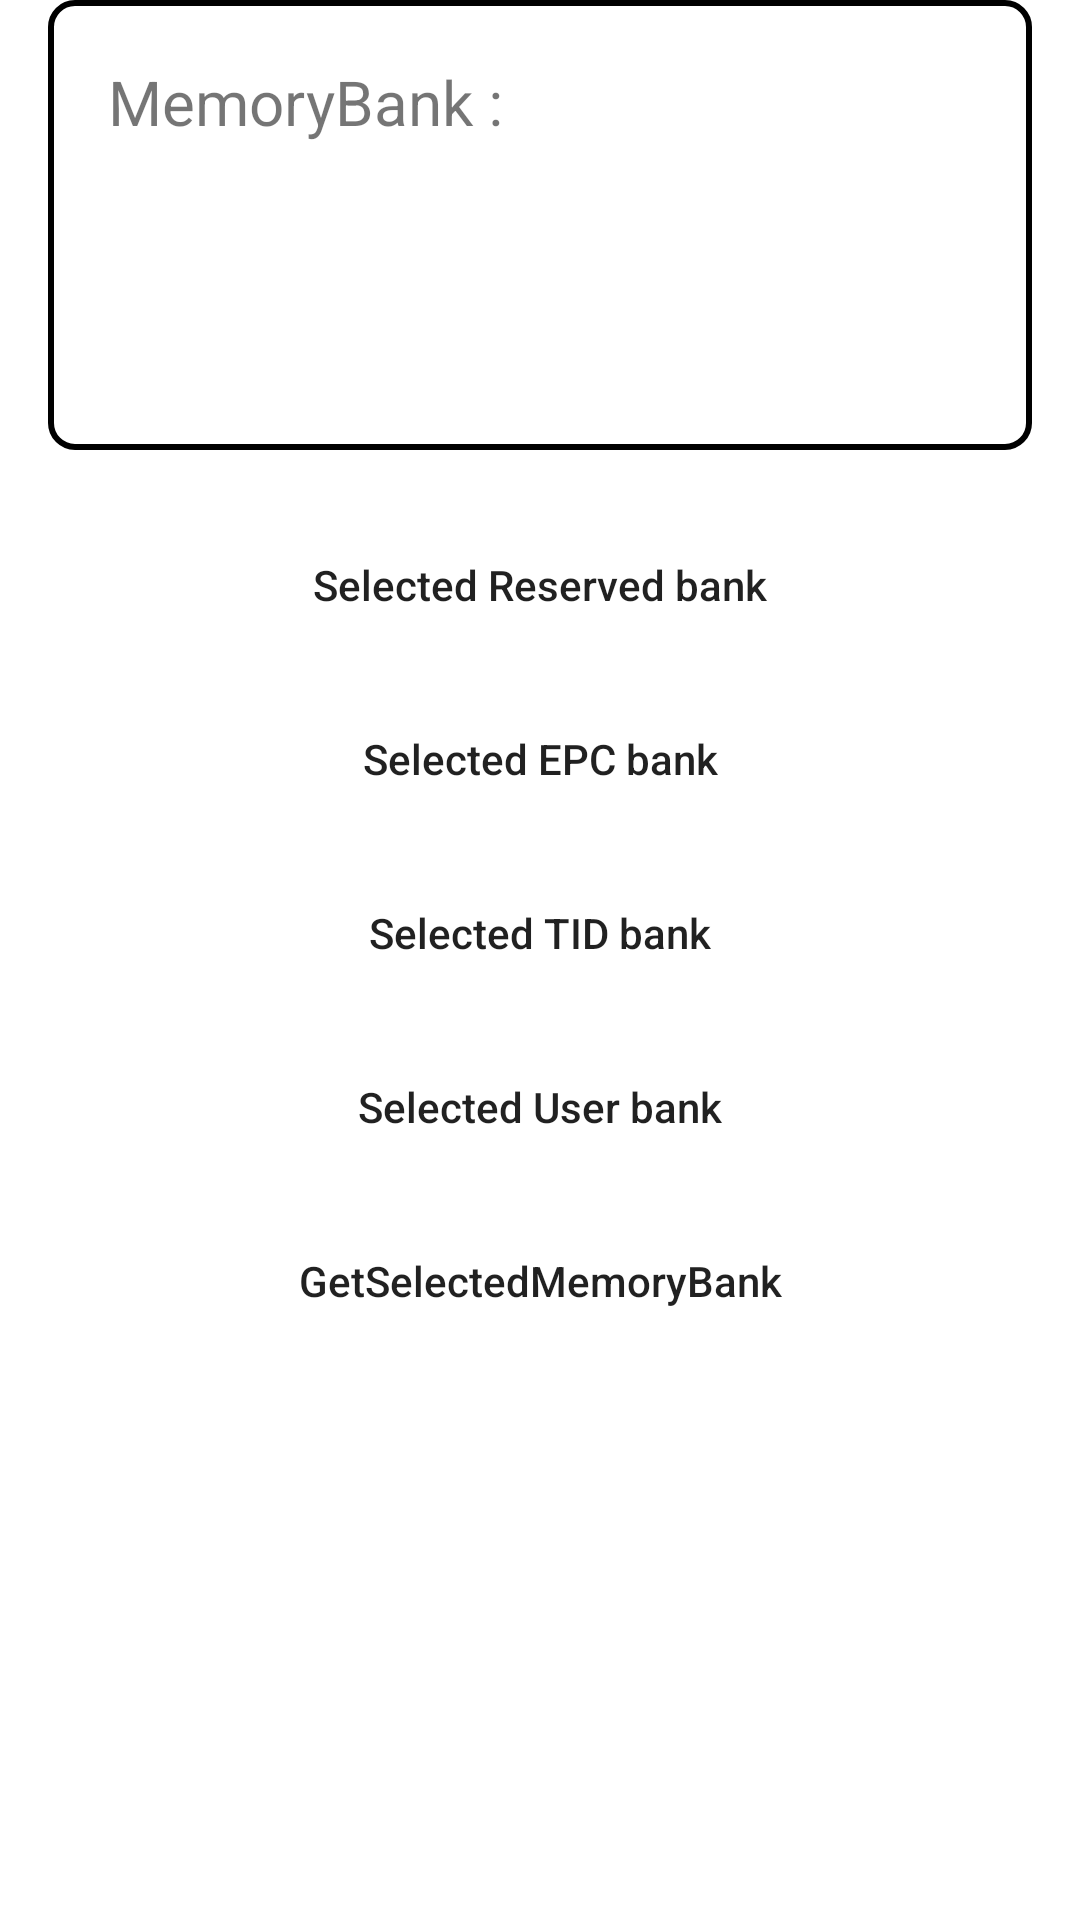

This screen was rendered from an Android layout file. Write that file and the resources it references.
<!-- AndroidManifest.xml: application theme Theme.RFIDTESTAPI -->
<!-- res/layout/selected_memory_bank.xml -->
<?xml version="1.0" encoding="utf-8"?>
<LinearLayout xmlns:android="http://schemas.android.com/apk/res/android"
    xmlns:app="http://schemas.android.com/apk/res-auto"
    xmlns:tools="http://schemas.android.com/tools"
    android:layout_width="match_parent"
    android:layout_height="match_parent"
    android:orientation="vertical"
    tools:context=".SelectedMemoryBank">

    <TextView
        android:id="@+id/textView1"
        android:layout_width="match_parent"
        android:layout_height="150dp"
        android:text="MemoryBank :"
        android:background="@drawable/textview_border"
        android:padding="20dp"
        android:scrollbars="vertical"
        android:maxLines="10"
        android:layout_marginLeft="16dp"
        android:layout_marginRight="16dp"
        android:layout_marginBottom="20dp"
        android:lineSpacingExtra="8dp"
        android:textSize="10pt"/>


    <Button
        android:id="@+id/bt01"
        android:layout_width="match_parent"
        android:layout_height="50dp"
        android:layout_marginLeft="16dp"
        android:layout_marginRight="16dp"
        android:background="@drawable/button_border"
        android:layout_marginBottom="8dp"
        android:text="Selected Reserved bank"
        android:textAllCaps="false"/>

    <Button
        android:id="@+id/bt02"
        android:layout_width="match_parent"
        android:layout_height="50dp"
        android:layout_marginLeft="16dp"
        android:layout_marginRight="16dp"
        android:background="@drawable/button_border"
        android:layout_marginBottom="8dp"
        android:text="Selected EPC bank"
        android:textAllCaps="false"/>

    <Button
        android:id="@+id/bt03"
        android:layout_width="match_parent"
        android:layout_height="50dp"
        android:layout_marginLeft="16dp"
        android:layout_marginRight="16dp"
        android:background="@drawable/button_border"
        android:layout_marginBottom="8dp"
        android:text="Selected TID bank"
        android:textAllCaps="false"/>

    <Button
        android:id="@+id/bt04"
        android:layout_width="match_parent"
        android:layout_height="50dp"
        android:layout_marginLeft="16dp"
        android:layout_marginRight="16dp"
        android:background="@drawable/button_border"
        android:layout_marginBottom="8dp"
        android:text="Selected User bank"
        android:textAllCaps="false"/>

    <Button
        android:id="@+id/bt05"
        android:layout_width="match_parent"
        android:layout_height="50dp"
        android:layout_marginLeft="16dp"
        android:layout_marginRight="16dp"
        android:background="@drawable/button_border"
        android:layout_marginBottom="8dp"
        android:text="GetSelectedMemoryBank"
        android:textAllCaps="false"/>

</LinearLayout>
<!-- resources referenced by this layout -->
<resources>
  <!-- drawable textview_border (drawable-v24) -->
  <?xml version="1.0" encoding="utf-8"?>
  <shape xmlns:android="http://schemas.android.com/apk/res/android">
      
      <solid android:color="@android:color/white"/>
  
      
      <stroke
          android:color="@android:color/black"
          android:width="2dp"/>  
  
      
      <corners android:radius="8dp"/>
  
      
      <padding
          android:left="8dp"
          android:top="8dp"
          android:right="8dp"
          android:bottom="8dp"/>
  </shape>
  <style name="Theme.RFIDTESTAPI" parent="Theme.MaterialComponents.DayNight.DarkActionBar">
          
          <item name="colorPrimary">@color/steelblue</item>
          <item name="colorPrimaryVariant">@color/purple_700</item>
          <item name="colorOnPrimary">@color/white</item>
          
          <item name="colorSecondary">@color/teal_200</item>
          <item name="colorSecondaryVariant">@color/teal_700</item>
          <item name="colorOnSecondary">@color/black</item>
          <item name="colorButtonNormal">@color/teal_200</item>  
          
          <item name="android:statusBarColor">?attr/colorPrimaryVariant</item>
          
      </style>
  <color name="steelblue">#4682B4</color>
  <color name="purple_700">#FF3700B3</color>
  <color name="white">#FFFFFFFF</color>
  <color name="teal_200">#FF03DAC5</color>
  <color name="teal_700">#FF018786</color>
  <color name="black">#FF000000</color>
</resources>
